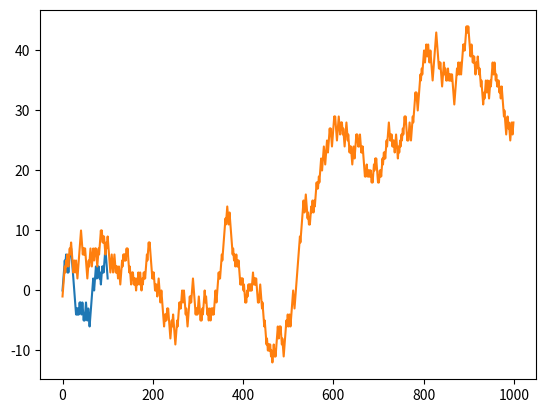

Reproduce this figure in Python.
import numpy

# Python Convention
import numpy as np

# Generate random data
# np ==> short for Numpy
# random ==> sub-module in Numpy
# randn ==> a function in sub-module, random, in Numpy
arr1 = np.random.randn(2, 3) # ==> 2 rows, 3 columns

arr1

# basic attributes on the array
arr1.ndim, arr1.shape, arr1.dtype

data2 = [[1, 2, 3, 4], [5, 6, 7, 8]]
arr2 = np.array(data2)
arr2

# we can a specify data type
arr3 = np.array(data2, dtype=np.float64)
arr3

# or cast an array using astype method
arr4 = arr3.astype('int64')
arr3.dtype, arr4.dtype

# element-wise calculations
arr3 * 2

# array-wise calculations
arr3 - arr3

# create an array using arange, similar to python's built-in range
arr = np.arange(10) # again, 10 elements from 0 to 9
arr

# retrieve element(s)
arr[5], arr[5:]

# update element(s).
arr[5:] = -99
arr

# WARNING: mutations, need to use .copy() method
arr_slice = arr[5:]
arr_slice[1]=-100
arr

# generate random data
data = np.random.randn(2,5)
data

# create a new array which is booleans
cond = data <= 0
cond

# filter data using conditions
data_cond = data[cond]
data_cond

# create an array
arr = np.arange(5)
arr

# universal (element-wise) functions: abs, square, exp, log, and so on
arr_sqrt = np.sqrt(arr) # <= fast element-wise operations
arr_sqrt

x = np.random.randn(5)
x

y = np.random.randn(5)
y

# binary (array-wise) function
# obtain the maxium values between two arrays
np.maximum(x, y)

arr = np.random.randn(2, 5) # <= 2 rows, 5 columns

# obtain the mean of elements in the array
arr.mean(), np.mean(arr)

# what if we want row-wise mean instead of whole array?
arr.mean(axis=1), np.mean(arr, axis=1)

# what if column-wise?
arr.mean(axis=0), np.mean(arr, axis=0)

# Python built-in "loop" style
%matplotlib inline
import random, matplotlib.pyplot as plt
position = 0 # <== starting point
walk = [position] # <== a list with the starting point
steps = 100 # <= 100 steps
for i in range(steps):
    step = 1 if random.randint(0,1) else -1 # 0 is False, 1 is True
    position += step # <== incremental operations: position = position + step
    walk.append(position) # append new position to the list
# plot data
plt.plot(walk);

nsteps = 1000

draws = np.random.randint(0, 2, size=nsteps) # <= random draw from 0, 1

np_steps = np.where(draws > 0, 1, -1) # if draw = 1 then step 1, otherwise, -1

np_walk = np.cumsum(np_steps) # or np_steps.cumsum(), NumPy method, cumulative sum

plt.plot(np_walk);

nwalks = 10000 # 10,000 simulations
nsteps = 1000

draws = np.random.randint(0, 2, size=(nwalks, nsteps)) # <== again 0 or 1
steps = np.where(draws > 0, 1, -1) # change 0 to -1
walks = steps.cumsum(axis=1) # apply the cumsum() method across columns...

walks # 10000 simulations... all in an array....